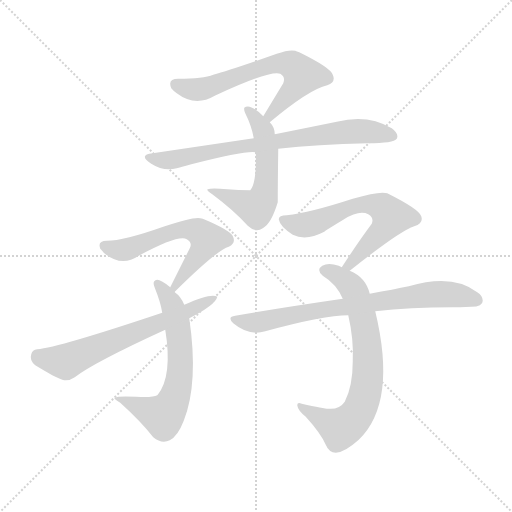
t = 0.00 s
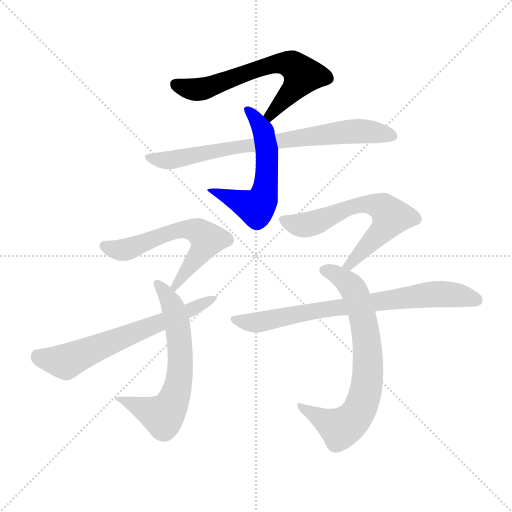
t = 1.41 s
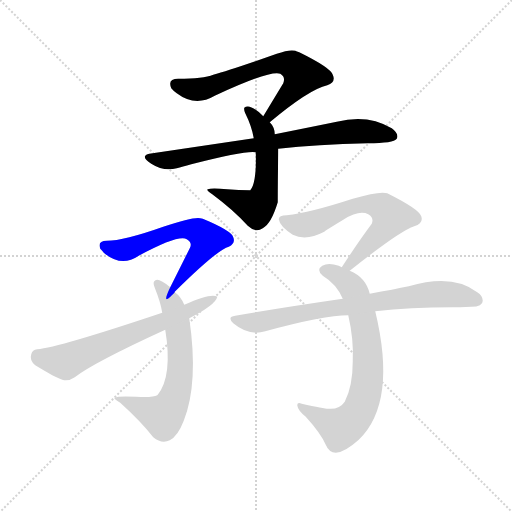
t = 2.82 s
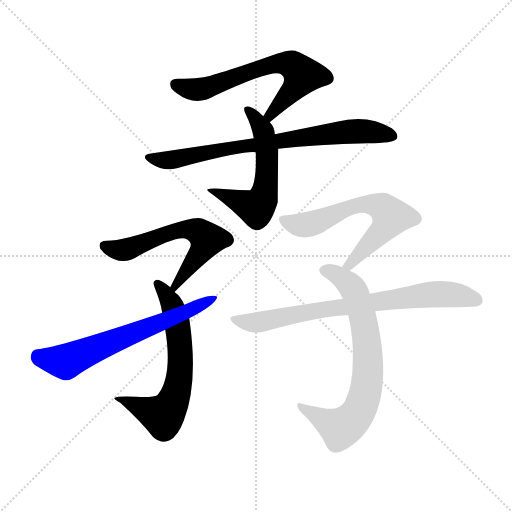
t = 4.23 s
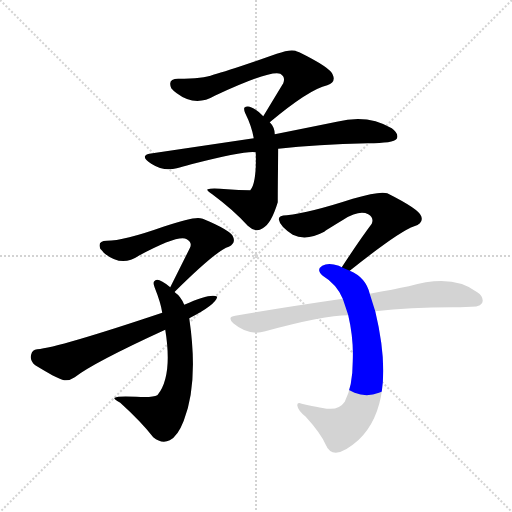
t = 5.64 s
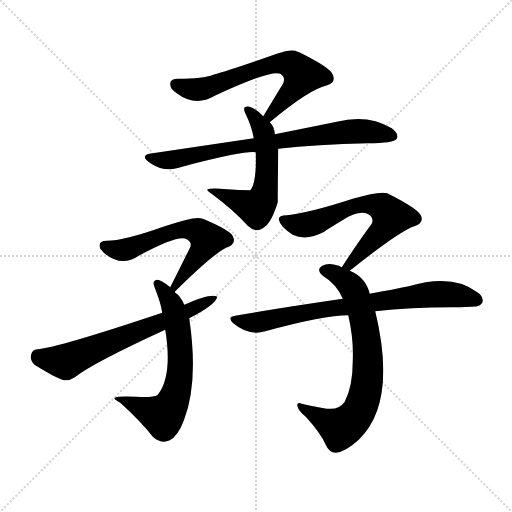
t = 7.05 s

The animated SVG that drew these frames (rendered in a browser with its animation timeline set to each time). Animation: 9 CSS @keyframes rules; one cycle of 7.05 s.

<svg version="1.1" viewBox="0 0 1024 1024" xmlns="http://www.w3.org/2000/svg">
  <g stroke="lightgray" stroke-dasharray="1,1" stroke-width="1" transform="scale(4, 4)">
    <line x1="0" y1="0" x2="256" y2="256"></line>
    <line x1="256" y1="0" x2="0" y2="256"></line>
    <line x1="128" y1="0" x2="128" y2="256"></line>
    <line x1="0" y1="128" x2="256" y2="128"></line>
  </g>
<g transform="scale(1, -1) translate(0, -900)">
   <style type="text/css">
    @keyframes keyframes0 {
      from {
       stroke: blue;
       stroke-dashoffset: 635;
       stroke-width: 128;
       }
       67% {
       animation-timing-function: step-end;
       stroke: blue;
       stroke-dashoffset: 0;
       stroke-width: 128;
       }
       to {
       stroke: black;
       stroke-width: 1024;
       }
       }
       #make-me-a-hanzi-animation-0 {
         animation: keyframes0 0.766764s both;
         animation-delay: 0.000000s;
         animation-timing-function: linear;
       }
    @keyframes keyframes1 {
      from {
       stroke: blue;
       stroke-dashoffset: 566;
       stroke-width: 128;
       }
       65% {
       animation-timing-function: step-end;
       stroke: blue;
       stroke-dashoffset: 0;
       stroke-width: 128;
       }
       to {
       stroke: black;
       stroke-width: 1024;
       }
       }
       #make-me-a-hanzi-animation-1 {
         animation: keyframes1 0.710612s both;
         animation-delay: 0.766764s;
         animation-timing-function: linear;
       }
    @keyframes keyframes2 {
      from {
       stroke: blue;
       stroke-dashoffset: 751;
       stroke-width: 128;
       }
       71% {
       animation-timing-function: step-end;
       stroke: blue;
       stroke-dashoffset: 0;
       stroke-width: 128;
       }
       to {
       stroke: black;
       stroke-width: 1024;
       }
       }
       #make-me-a-hanzi-animation-2 {
         animation: keyframes2 0.861165s both;
         animation-delay: 1.477376s;
         animation-timing-function: linear;
       }
    @keyframes keyframes3 {
      from {
       stroke: blue;
       stroke-dashoffset: 588;
       stroke-width: 128;
       }
       66% {
       animation-timing-function: step-end;
       stroke: blue;
       stroke-dashoffset: 0;
       stroke-width: 128;
       }
       to {
       stroke: black;
       stroke-width: 1024;
       }
       }
       #make-me-a-hanzi-animation-3 {
         animation: keyframes3 0.728516s both;
         animation-delay: 2.338542s;
         animation-timing-function: linear;
       }
    @keyframes keyframes4 {
      from {
       stroke: blue;
       stroke-dashoffset: 626;
       stroke-width: 128;
       }
       67% {
       animation-timing-function: step-end;
       stroke: blue;
       stroke-dashoffset: 0;
       stroke-width: 128;
       }
       to {
       stroke: black;
       stroke-width: 1024;
       }
       }
       #make-me-a-hanzi-animation-4 {
         animation: keyframes4 0.759440s both;
         animation-delay: 3.067057s;
         animation-timing-function: linear;
       }
    @keyframes keyframes5 {
      from {
       stroke: blue;
       stroke-dashoffset: 636;
       stroke-width: 128;
       }
       67% {
       animation-timing-function: step-end;
       stroke: blue;
       stroke-dashoffset: 0;
       stroke-width: 128;
       }
       to {
       stroke: black;
       stroke-width: 1024;
       }
       }
       #make-me-a-hanzi-animation-5 {
         animation: keyframes5 0.767578s both;
         animation-delay: 3.826497s;
         animation-timing-function: linear;
       }
    @keyframes keyframes6 {
      from {
       stroke: blue;
       stroke-dashoffset: 627;
       stroke-width: 128;
       }
       67% {
       animation-timing-function: step-end;
       stroke: blue;
       stroke-dashoffset: 0;
       stroke-width: 128;
       }
       to {
       stroke: black;
       stroke-width: 1024;
       }
       }
       #make-me-a-hanzi-animation-6 {
         animation: keyframes6 0.760254s both;
         animation-delay: 4.594076s;
         animation-timing-function: linear;
       }
    @keyframes keyframes7 {
      from {
       stroke: blue;
       stroke-dashoffset: 717;
       stroke-width: 128;
       }
       70% {
       animation-timing-function: step-end;
       stroke: blue;
       stroke-dashoffset: 0;
       stroke-width: 128;
       }
       to {
       stroke: black;
       stroke-width: 1024;
       }
       }
       #make-me-a-hanzi-animation-7 {
         animation: keyframes7 0.833496s both;
         animation-delay: 5.354329s;
         animation-timing-function: linear;
       }
    @keyframes keyframes8 {
      from {
       stroke: blue;
       stroke-dashoffset: 736;
       stroke-width: 128;
       }
       71% {
       animation-timing-function: step-end;
       stroke: blue;
       stroke-dashoffset: 0;
       stroke-width: 128;
       }
       to {
       stroke: black;
       stroke-width: 1024;
       }
       }
       #make-me-a-hanzi-animation-8 {
         animation: keyframes8 0.848958s both;
         animation-delay: 6.187826s;
         animation-timing-function: linear;
       }
</style>
<path d="M 539.5 655.5 Q 618.5 721.5 654.5 729.5 Q 672.5 736.5 665.5 750.5 Q 661.5 764.5 598.5 795.5 Q 593.5 797.5 590.5 798.5 Q 578.5 801.5 553.5 792.5 Q 460.5 759.5 426.5 750.5 Q 406.5 742.5 356.5 742.5 Q 334.5 742.5 342.5 723.5 Q 346.5 718.5 353.5 713.5 Q 390.5 685.5 429.5 708.5 Q 541.5 760.5 560.5 752.5 Q 571.5 746.5 566.5 733.5 L 526.5 667.5 C 510.5 641.5 516.5 636.5 539.5 655.5 Z" fill="lightgray"></path> 
<path d="M 549.5 631.5 Q 549.5 645.5 539.5 655.5 L 526.5 667.5 Q 499.5 694.5 488.5 684.5 Q 487.5 679.5 490.5 673.5 Q 503.5 647.5 507.5 623.5 L 511.5 595.5 Q 513.5 534.5 500.5 519.5 Q 477.5 519.5 454.5 521.5 Q 422.5 524.5 415.5 521.5 Q 411.5 520.5 424.5 511.5 Q 467.5 479.5 495.5 448.5 Q 511.5 433.5 525.5 443.5 Q 542.5 452.5 555.5 495.5 Q 555.5 534.5 556.5 602.5 L 549.5 631.5 Z" fill="lightgray"></path> 
<path d="M 556.5 602.5 Q 633.5 611.5 735.5 613.5 Q 787.5 613.5 793.5 622.5 Q 798.5 632.5 783.5 643.5 Q 735.5 672.5 673.5 656.5 Q 624.5 646.5 549.5 631.5 L 507.5 623.5 L 298.5 592.5 Q 292.5 591.5 290.5 588.5 Q 286.5 582.5 302.5 572.5 Q 327.5 556.5 353.5 563.5 Q 364.5 566.5 382.5 571.5 Q 492.5 599.5 511.5 595.5 L 556.5 602.5 Z" fill="lightgray"></path> 
<path d="M 349.5 315.5 Q 349.5 317.5 350.5 317.5 Q 434.5 400.5 457.5 406.5 Q 471.5 413.5 466.5 425.5 Q 463.5 438.5 405.5 462.5 Q 403.5 463.5 400.5 463.5 Q 386.5 466.5 326.5 446.5 Q 247.5 418.5 213.5 418.5 Q 194.5 418.5 200.5 402.5 Q 204.5 398.5 207.5 394.5 Q 242.5 364.5 277.5 388.5 Q 357.5 431.5 373.5 421.5 Q 385.5 414.5 379.5 403.5 L 340.5 325.5 C 327.5 298.5 329.5 293.5 349.5 315.5 Z" fill="lightgray"></path> 
<path d="M 340.5 325.5 Q 314.5 347.5 308.5 337.5 Q 305.5 334.5 309.5 324.5 Q 321.5 294.5 324.5 274.5 L 330.5 240.5 Q 345.5 148.5 315.5 110.5 Q 314.5 110.5 314.5 109.5 Q 305.5 104.5 272.5 106.5 Q 235.5 108.5 229.5 104.5 Q 225.5 103.5 240.5 94.5 Q 283.5 55.5 306.5 25.5 Q 323.5 11.5 339.5 19.5 Q 355.5 27.5 367.5 58.5 Q 397.5 134.5 378.5 263.5 L 368.5 290.5 Q 361.5 307.5 349.5 315.5 L 340.5 325.5 Z" fill="lightgray"></path> 
<path d="M 324.5 274.5 Q 115.5 204.5 74.5 201.5 Q 64.5 200.5 62.5 191.5 Q 58.5 179.5 70.5 169.5 Q 111.5 144.5 124.5 140.5 Q 136.5 136.5 149.5 145.5 Q 186.5 174.5 330.5 240.5 L 378.5 263.5 Q 431.5 290.5 434.5 306.5 Q 422.5 314.5 368.5 290.5 L 324.5 274.5 Z" fill="lightgray"></path> 
<path d="M 699.5 358.5 Q 798.5 437.5 828.5 447.5 Q 847.5 453.5 842.5 467.5 Q 838.5 481.5 774.5 513.5 Q 759.5 518.5 705.5 502.5 Q 619.5 474.5 573.5 469.5 Q 557.5 469.5 557.5 461.5 Q 559.5 447.5 585.5 430.5 Q 612.5 417.5 648.5 436.5 Q 648.5 437.5 686.5 460.5 Q 718.5 480.5 736.5 471.5 Q 748.5 464.5 743.5 452.5 Q 719.5 420.5 683.5 365.5 C 667.5 340.5 676.5 339.5 699.5 358.5 Z" fill="lightgray"></path> 
<path d="M 739.5 312.5 Q 731.5 345.5 699.5 358.5 L 683.5 365.5 Q 682.5 366.5 677.5 368.5 Q 656.5 375.5 644.5 368.5 Q 631.5 360.5 645.5 348.5 Q 673.5 331.5 685.5 302.5 L 696.5 269.5 Q 707.5 222.5 705.5 177.5 Q 705.5 127.5 689.5 96.5 Q 678.5 80.5 656.5 82.5 Q 648.5 82.5 603.5 92.5 Q 594.5 96.5 594.5 89.5 Q 595.5 79.5 611.5 66.5 Q 641.5 33.5 651.5 10.5 Q 666.5 -25.5 717.5 20.5 Q 794.5 94.5 750.5 277.5 L 739.5 312.5 Z" fill="lightgray"></path> 
<path d="M 750.5 277.5 Q 819.5 285.5 905.5 285.5 Q 917.5 285.5 942.5 286.5 Q 965.5 286.5 965.5 298.5 Q 965.5 308.5 954.5 315.5 Q 905.5 353.5 817.5 327.5 Q 788.5 321.5 739.5 312.5 L 685.5 302.5 Q 561.5 284.5 470.5 268.5 Q 453.5 266.5 466.5 253.5 Q 497.5 227.5 530.5 237.5 Q 647.5 269.5 696.5 269.5 L 750.5 277.5 Z" fill="lightgray"></path> 
      <clipPath id="make-me-a-hanzi-clip-0">
      <path d="M 539.5 655.5 Q 618.5 721.5 654.5 729.5 Q 672.5 736.5 665.5 750.5 Q 661.5 764.5 598.5 795.5 Q 593.5 797.5 590.5 798.5 Q 578.5 801.5 553.5 792.5 Q 460.5 759.5 426.5 750.5 Q 406.5 742.5 356.5 742.5 Q 334.5 742.5 342.5 723.5 Q 346.5 718.5 353.5 713.5 Q 390.5 685.5 429.5 708.5 Q 541.5 760.5 560.5 752.5 Q 571.5 746.5 566.5 733.5 L 526.5 667.5 C 510.5 641.5 516.5 636.5 539.5 655.5 Z" fill="lightgray"></path>
      </clipPath>
      <path clip-path="url(#make-me-a-hanzi-clip-0)" d="M 352.5 730.5 L 401.5 721.5 L 529.5 767.5 L 579.5 772.5 L 605.5 749.5 L 543.5 670.5 L 535.5 670.5 " fill="none" id="make-me-a-hanzi-animation-0" stroke-dasharray="507 1014" stroke-linecap="round"></path>

      <clipPath id="make-me-a-hanzi-clip-1">
      <path d="M 549.5 631.5 Q 549.5 645.5 539.5 655.5 L 526.5 667.5 Q 499.5 694.5 488.5 684.5 Q 487.5 679.5 490.5 673.5 Q 503.5 647.5 507.5 623.5 L 511.5 595.5 Q 513.5 534.5 500.5 519.5 Q 477.5 519.5 454.5 521.5 Q 422.5 524.5 415.5 521.5 Q 411.5 520.5 424.5 511.5 Q 467.5 479.5 495.5 448.5 Q 511.5 433.5 525.5 443.5 Q 542.5 452.5 555.5 495.5 Q 555.5 534.5 556.5 602.5 L 549.5 631.5 Z" fill="lightgray"></path>
      </clipPath>
      <path clip-path="url(#make-me-a-hanzi-clip-1)" d="M 494.5 679.5 L 511.5 665.5 L 523.5 644.5 L 533.5 604.5 L 525.5 501.5 L 512.5 484.5 L 444.5 512.5 L 420.5 516.5 " fill="none" id="make-me-a-hanzi-animation-1" stroke-dasharray="438 876" stroke-linecap="round"></path>

      <clipPath id="make-me-a-hanzi-clip-2">
      <path d="M 556.5 602.5 Q 633.5 611.5 735.5 613.5 Q 787.5 613.5 793.5 622.5 Q 798.5 632.5 783.5 643.5 Q 735.5 672.5 673.5 656.5 Q 624.5 646.5 549.5 631.5 L 507.5 623.5 L 298.5 592.5 Q 292.5 591.5 290.5 588.5 Q 286.5 582.5 302.5 572.5 Q 327.5 556.5 353.5 563.5 Q 364.5 566.5 382.5 571.5 Q 492.5 599.5 511.5 595.5 L 556.5 602.5 Z" fill="lightgray"></path>
      </clipPath>
      <path clip-path="url(#make-me-a-hanzi-clip-2)" d="M 296.5 585.5 L 344.5 580.5 L 471.5 606.5 L 686.5 636.5 L 755.5 635.5 L 785.5 627.5 " fill="none" id="make-me-a-hanzi-animation-2" stroke-dasharray="623 1246" stroke-linecap="round"></path>

      <clipPath id="make-me-a-hanzi-clip-3">
      <path d="M 349.5 315.5 Q 349.5 317.5 350.5 317.5 Q 434.5 400.5 457.5 406.5 Q 471.5 413.5 466.5 425.5 Q 463.5 438.5 405.5 462.5 Q 403.5 463.5 400.5 463.5 Q 386.5 466.5 326.5 446.5 Q 247.5 418.5 213.5 418.5 Q 194.5 418.5 200.5 402.5 Q 204.5 398.5 207.5 394.5 Q 242.5 364.5 277.5 388.5 Q 357.5 431.5 373.5 421.5 Q 385.5 414.5 379.5 403.5 L 340.5 325.5 C 327.5 298.5 329.5 293.5 349.5 315.5 Z" fill="lightgray"></path>
      </clipPath>
      <path clip-path="url(#make-me-a-hanzi-clip-3)" d="M 209.5 408.5 L 244.5 399.5 L 341.5 437.5 L 378.5 441.5 L 404.5 432.5 L 414.5 421.5 L 411.5 413.5 L 351.5 328.5 " fill="none" id="make-me-a-hanzi-animation-3" stroke-dasharray="460 920" stroke-linecap="round"></path>

      <clipPath id="make-me-a-hanzi-clip-4">
      <path d="M 340.5 325.5 Q 314.5 347.5 308.5 337.5 Q 305.5 334.5 309.5 324.5 Q 321.5 294.5 324.5 274.5 L 330.5 240.5 Q 345.5 148.5 315.5 110.5 Q 314.5 110.5 314.5 109.5 Q 305.5 104.5 272.5 106.5 Q 235.5 108.5 229.5 104.5 Q 225.5 103.5 240.5 94.5 Q 283.5 55.5 306.5 25.5 Q 323.5 11.5 339.5 19.5 Q 355.5 27.5 367.5 58.5 Q 397.5 134.5 378.5 263.5 L 368.5 290.5 Q 361.5 307.5 349.5 315.5 L 340.5 325.5 Z" fill="lightgray"></path>
      </clipPath>
      <path clip-path="url(#make-me-a-hanzi-clip-4)" d="M 315.5 331.5 L 341.5 295.5 L 355.5 250.5 L 361.5 180.5 L 350.5 108.5 L 325.5 68.5 L 244.5 102.5 " fill="none" id="make-me-a-hanzi-animation-4" stroke-dasharray="498 996" stroke-linecap="round"></path>

      <clipPath id="make-me-a-hanzi-clip-5">
      <path d="M 324.5 274.5 Q 115.5 204.5 74.5 201.5 Q 64.5 200.5 62.5 191.5 Q 58.5 179.5 70.5 169.5 Q 111.5 144.5 124.5 140.5 Q 136.5 136.5 149.5 145.5 Q 186.5 174.5 330.5 240.5 L 378.5 263.5 Q 431.5 290.5 434.5 306.5 Q 422.5 314.5 368.5 290.5 L 324.5 274.5 Z" fill="lightgray"></path>
      </clipPath>
      <path clip-path="url(#make-me-a-hanzi-clip-5)" d="M 77.5 185.5 L 131.5 176.5 L 430.5 304.5 " fill="none" id="make-me-a-hanzi-animation-5" stroke-dasharray="508 1016" stroke-linecap="round"></path>

      <clipPath id="make-me-a-hanzi-clip-6">
      <path d="M 699.5 358.5 Q 798.5 437.5 828.5 447.5 Q 847.5 453.5 842.5 467.5 Q 838.5 481.5 774.5 513.5 Q 759.5 518.5 705.5 502.5 Q 619.5 474.5 573.5 469.5 Q 557.5 469.5 557.5 461.5 Q 559.5 447.5 585.5 430.5 Q 612.5 417.5 648.5 436.5 Q 648.5 437.5 686.5 460.5 Q 718.5 480.5 736.5 471.5 Q 748.5 464.5 743.5 452.5 Q 719.5 420.5 683.5 365.5 C 667.5 340.5 676.5 339.5 699.5 358.5 Z" fill="lightgray"></path>
      </clipPath>
      <path clip-path="url(#make-me-a-hanzi-clip-6)" d="M 566.5 459.5 L 607.5 449.5 L 719.5 490.5 L 766.5 484.5 L 782.5 466.5 L 771.5 447.5 L 707.5 381.5 L 704.5 371.5 L 690.5 371.5 " fill="none" id="make-me-a-hanzi-animation-6" stroke-dasharray="499 998" stroke-linecap="round"></path>

      <clipPath id="make-me-a-hanzi-clip-7">
      <path d="M 739.5 312.5 Q 731.5 345.5 699.5 358.5 L 683.5 365.5 Q 682.5 366.5 677.5 368.5 Q 656.5 375.5 644.5 368.5 Q 631.5 360.5 645.5 348.5 Q 673.5 331.5 685.5 302.5 L 696.5 269.5 Q 707.5 222.5 705.5 177.5 Q 705.5 127.5 689.5 96.5 Q 678.5 80.5 656.5 82.5 Q 648.5 82.5 603.5 92.5 Q 594.5 96.5 594.5 89.5 Q 595.5 79.5 611.5 66.5 Q 641.5 33.5 651.5 10.5 Q 666.5 -25.5 717.5 20.5 Q 794.5 94.5 750.5 277.5 L 739.5 312.5 Z" fill="lightgray"></path>
      </clipPath>
      <path clip-path="url(#make-me-a-hanzi-clip-7)" d="M 649.5 358.5 L 667.5 354.5 L 695.5 334.5 L 711.5 311.5 L 727.5 261.5 L 733.5 217.5 L 733.5 125.5 L 719.5 80.5 L 681.5 43.5 L 600.5 85.5 " fill="none" id="make-me-a-hanzi-animation-7" stroke-dasharray="589 1178" stroke-linecap="round"></path>

      <clipPath id="make-me-a-hanzi-clip-8">
      <path d="M 750.5 277.5 Q 819.5 285.5 905.5 285.5 Q 917.5 285.5 942.5 286.5 Q 965.5 286.5 965.5 298.5 Q 965.5 308.5 954.5 315.5 Q 905.5 353.5 817.5 327.5 Q 788.5 321.5 739.5 312.5 L 685.5 302.5 Q 561.5 284.5 470.5 268.5 Q 453.5 266.5 466.5 253.5 Q 497.5 227.5 530.5 237.5 Q 647.5 269.5 696.5 269.5 L 750.5 277.5 Z" fill="lightgray"></path>
      </clipPath>
      <path clip-path="url(#make-me-a-hanzi-clip-8)" d="M 479.5 258.5 L 511.5 254.5 L 661.5 284.5 L 850.5 310.5 L 905.5 311.5 L 953.5 299.5 " fill="none" id="make-me-a-hanzi-animation-8" stroke-dasharray="608 1216" stroke-linecap="round"></path>

</g>
</svg>
